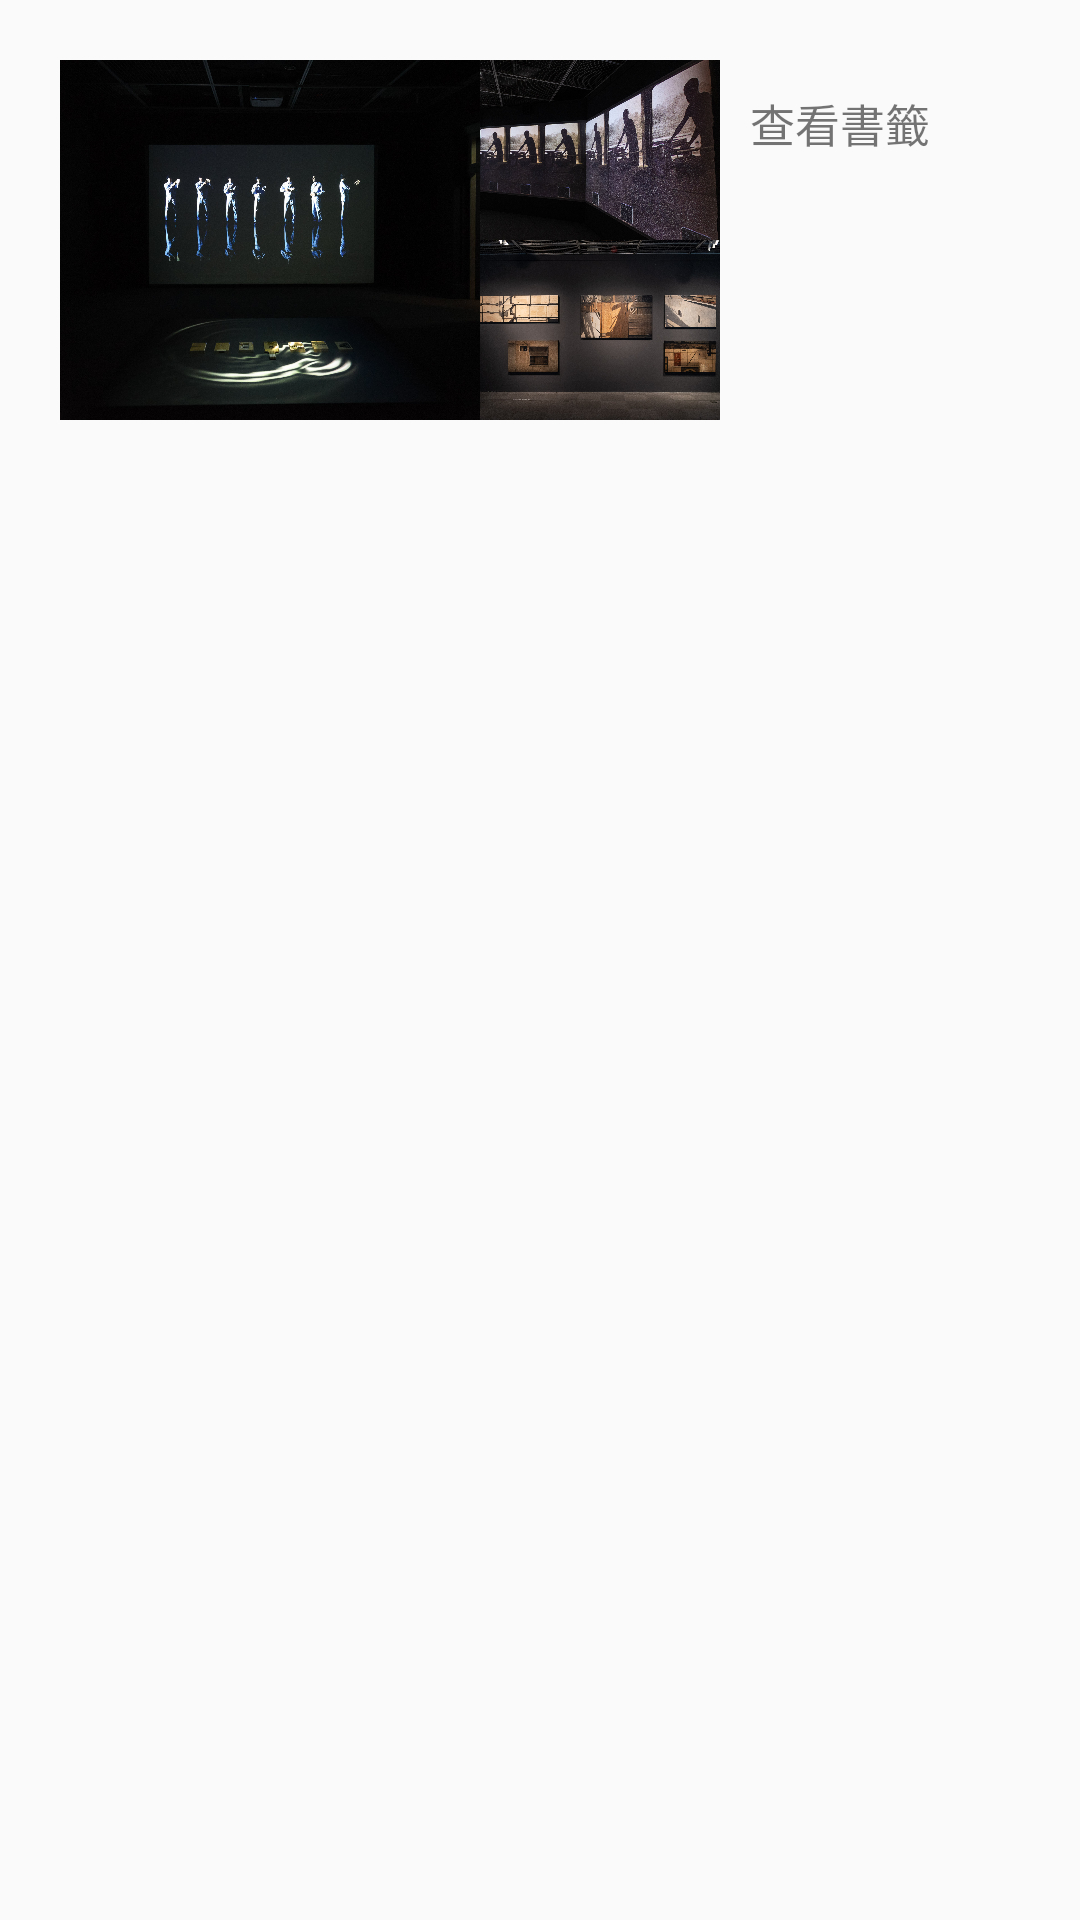

Layout XML and referenced resources for this Android screen:
<!-- AndroidManifest.xml: application theme AppTheme -->
<!-- res/layout/elem_bookmark_active_block.xml -->
<?xml version="1.0" encoding="utf-8"?>
<LinearLayout xmlns:android="http://schemas.android.com/apk/res/android"
    android:layout_width="match_parent"
    android:layout_height="wrap_content">
    <android.support.constraint.ConstraintLayout
        android:id="@+id/to_click"
        android:clickable="true"
        android:layout_width="match_parent"
        android:layout_height="120dp"
        android:layout_marginLeft="20dp"
        android:layout_marginTop="20dp"
        android:layout_marginRight="20dp"
        android:layout_marginBottom="10dp">

        <LinearLayout
            android:layout_width="match_parent"
            android:layout_height="match_parent"
            android:orientation="horizontal"
            android:weightSum="4">

            <ImageView
                android:id="@+id/gallery_img_0"
                android:layout_width="140dp"
                android:layout_height="wrap_content"
                android:background="@null"
                android:gravity="left"
                android:scaleType="centerCrop"
                android:src="@drawable/bookmark_img_0" />

            <LinearLayout
                android:layout_width="wrap_content"
                android:layout_height="match_parent"
                android:orientation="vertical"
                android:weightSum="2">

                <ImageView
                    android:id="@+id/gallery_img_1"
                    android:layout_width="80dp"
                    android:layout_height="0dp"
                    android:layout_weight="1"
                    android:background="@null"
                    android:scaleType="centerCrop"
                    android:src="@drawable/bookmark_img_1" />

                <ImageView
                    android:id="@+id/gallery_img_2"
                    android:layout_width="80dp"
                    android:layout_height="0dp"
                    android:layout_weight="1"
                    android:background="@null"
                    android:scaleType="centerCrop"
                    android:src="@drawable/bookmark_img_2" />

            </LinearLayout>

            <TextView
                android:layout_width="wrap_content"
                android:layout_height="wrap_content"
                android:layout_marginLeft="10dp"
                android:layout_marginTop="10dp"
                android:text="查看書籤"
                android:textSize="15dp" />
        </LinearLayout>
    </android.support.constraint.ConstraintLayout>
</LinearLayout>
<!-- resources referenced by this layout -->
<resources>
  <!-- drawable bookmark_img_0: jpg bitmap (drawable, 358366 bytes) -->
  <!-- drawable bookmark_img_1: jpg bitmap (drawable, 705282 bytes) -->
  <!-- drawable bookmark_img_2: jpg bitmap (drawable, 595618 bytes) -->
  <style name="AppTheme" parent="Theme.AppCompat.Light.DarkActionBar">
          
          <item name="colorPrimary">@color/colorPrimary</item>
          <item name="colorPrimaryDark">@color/colorPrimaryDark</item>
          <item name="colorAccent">@color/colorAccent</item>
      </style>
  <!-- not gathered from this repository: default colours our renderer supplied (Android Studio template values) -->
  <color name="colorPrimary">#FF6200EE</color>
  <color name="colorPrimaryDark">#FF3700B3</color>
  <color name="colorAccent">#FF03DAC5</color>
</resources>
